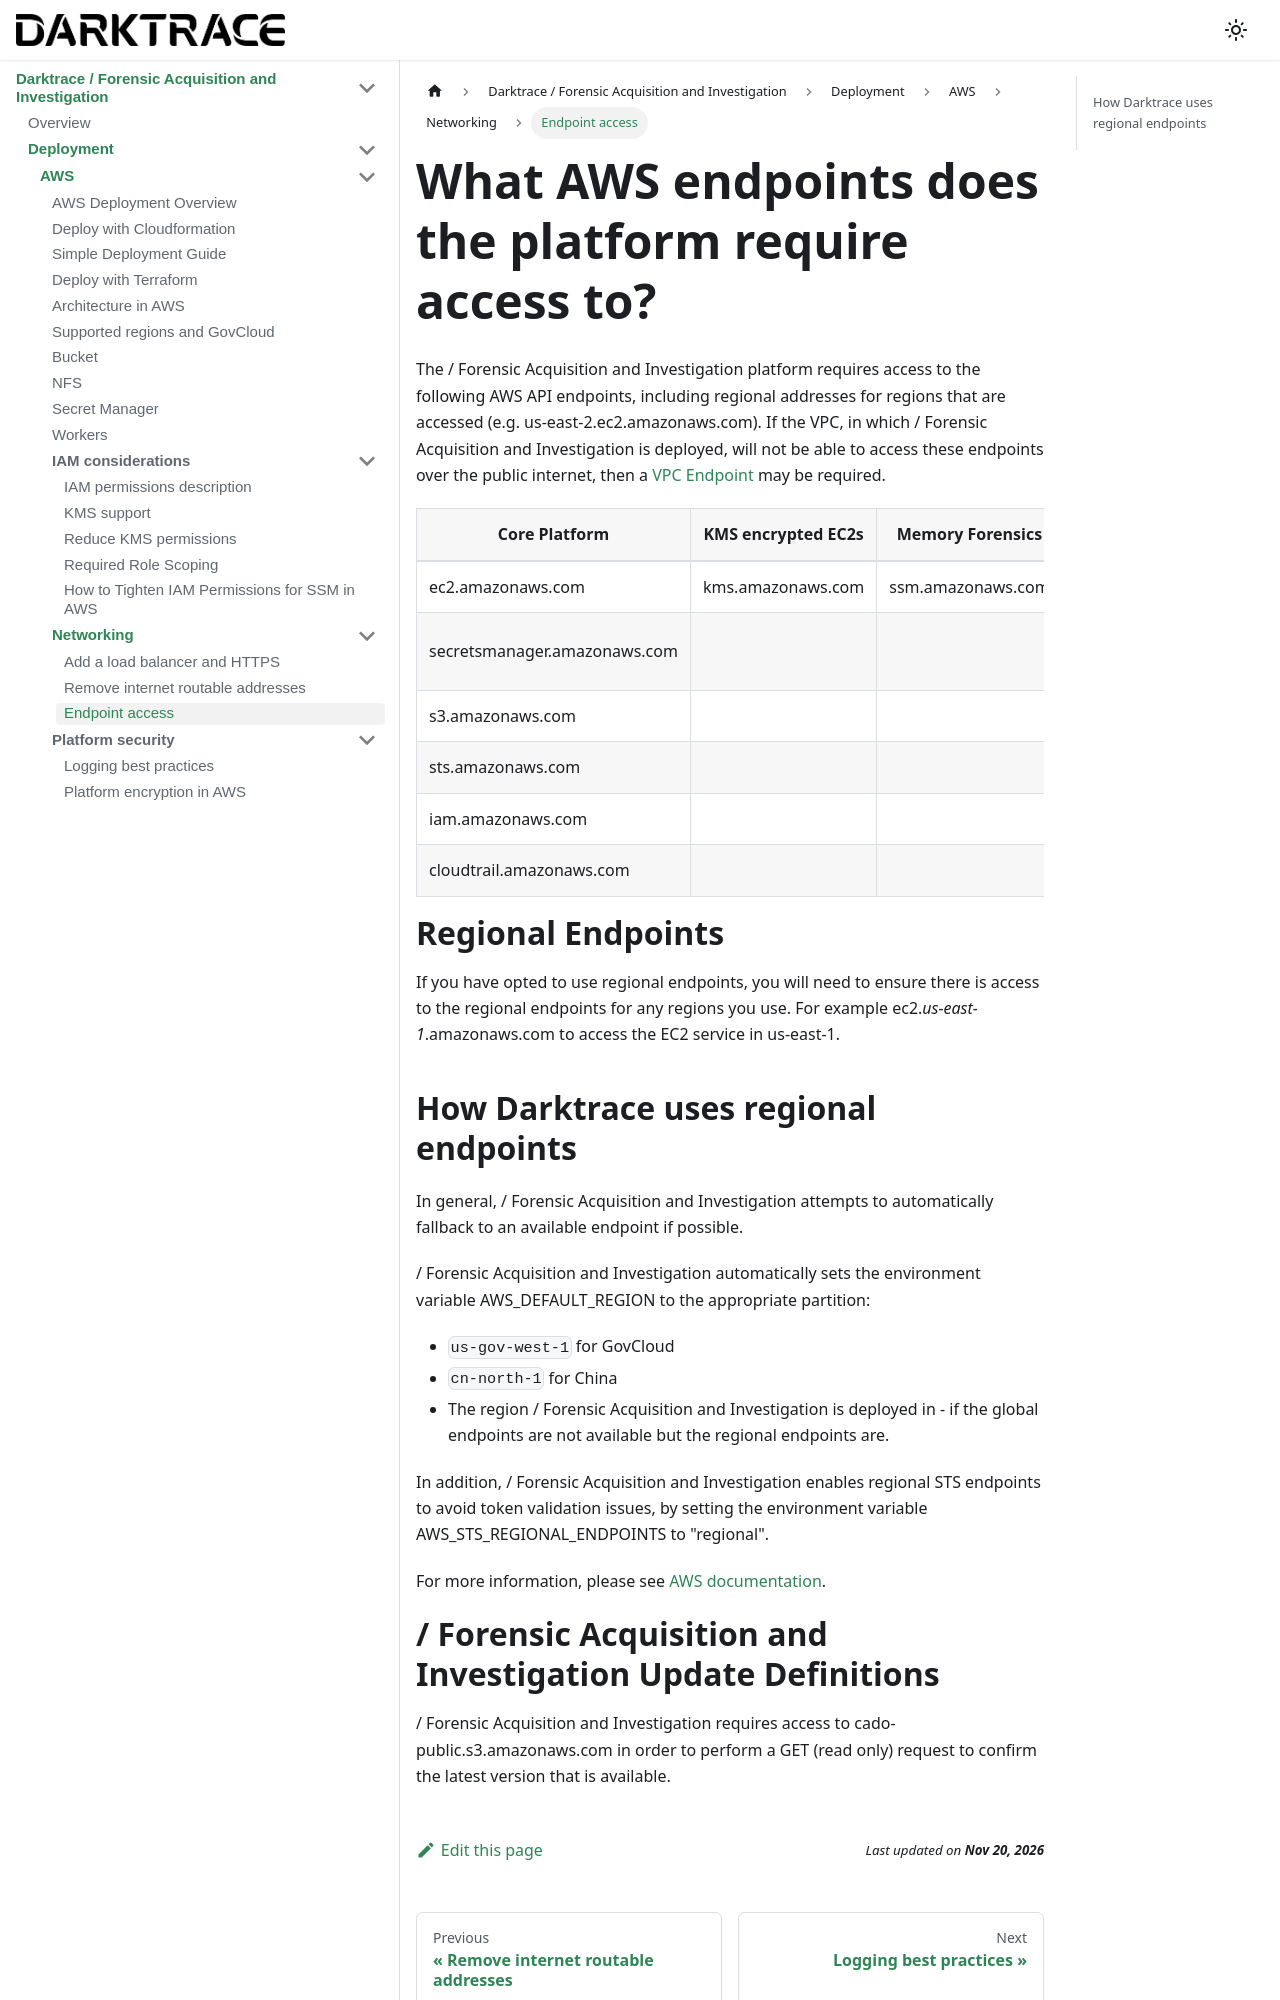

repository: cado-security/product-help · page: cado/deploy/aws/networking/endpoints.html · generator: docusaurus

---
title: Endpoint access
hide_title: true
sidebar_position: 3
---

# What AWS endpoints does the platform require access to?
The / Forensic Acquisition and Investigation platform requires access to the following AWS API endpoints, including regional addresses for regions that are accessed (e.g. us-east-2.ec2.amazonaws.com). If the VPC, in which / Forensic Acquisition and Investigation is deployed, will not be able to access these endpoints over the public internet, then a [VPC Endpoint](https://docs.aws.amazon.com/vpc/latest/privatelink/create-interface-endpoint.html#create-interface-endpoint-aws)  may be required.


| Core Platform | KMS encrypted EC2s | Memory Forensics | Lambda Functions | ECS/EKS Containers |
| ------------- | ------------------- | ---------------- | ---------------- | ------------------ |
| ec2.amazonaws.com | kms.amazonaws.com | ssm.amazonaws.com | lambda.amazonaws.com | ecs.amazonaws.com |
| secretsmanager.amazonaws.com | | | cloudwatch.amazonaws.com | ecs-tasks.amazonaws.com |
| s3.amazonaws.com | | | | eks.amazonaws.com |
| sts.amazonaws.com | | | | |
| iam.amazonaws.com | | | | |
| cloudtrail.amazonaws.com | | | | |	 	 	 

# Regional Endpoints
If you have opted to use regional endpoints, you will need to ensure there is access to the regional endpoints for any regions you use. For example ec2._us-east-1_.amazonaws.com to access the EC2 service in us-east-1.
